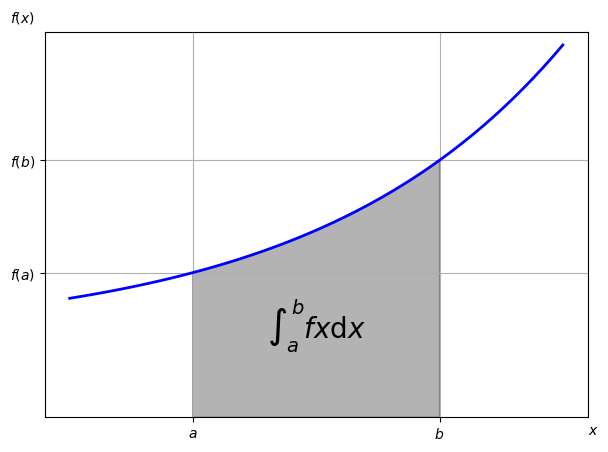

Recreate this plot in Python.
#!/usr/bin/python
# -*- coding: utf-8 -*-
'''
[redacted]
@Date: 2020-03-01 14:44:14
[redacted]
@LastEditTime: 2020-03-01 14:48:31
@FilePath: /pyenv/python数据可视化/t8.py
@Description: 数学示例
'''
import numpy as np
import matplotlib.pyplot as plt
from matplotlib.patches import Polygon

# 一步是定义需要求取积分的函数
def func(x):
    return 0.5 * np.exp(x) + 1

# 第二步是定义积分区间，生成必需的数值
a, b = 0.5, 1.5
x = np.linspace(0, 2)
y = func(x)
# 第三步，绘制函数图形
fig, ax = plt.subplots(figsize=(7, 5))
plt.plot(x, y, 'b', linewidth=2)
plt.ylim(ymin=0)

# 第四步是核心，我们使用 Polygon 函数生成阴影部分（“补丁”），表示积分面积
Ix = np.linspace(a, b)
Iy = func(Ix)
verts = [(a, 0)] + list(zip(Ix, Iy)) + [(b, 0)]
poly = Polygon(verts, facecolor='0.7', edgecolor='0.5')
ax.add_patch(poly)

# 第五步是用 plt.text 和 plt.figtext 在图表上添加数学公式和一些坐标轴标签。LaTeX 代码在两个美元符号之间传递（……）。两个函数的前两个参数都是放置对应文本的坐标值：
plt.text(0.5 * (a + b), 1, r"$\int_a^b fx\mathrm{d}x$", horizontalalignment='center', fontsize=20)
plt.figtext(0.9, 0.075, '$x$')
plt.figtext(0.075, 0.9, '$f(x)$')

'''
最后，我们分别设置x和y刻度标签的位置。注意，尽管我们以 LaTeX 渲染变量名称，
但是用于定位的是正确的数字值。我们还添加了网格，在这个特殊例子中，只是为了强调选中的刻度：
'''
ax.set_xticks((a, b))
ax.set_xticklabels(('$a$', '$b$'))
ax.set_yticks([func(a), func(b)])
ax.set_yticklabels(('$f(a)$', '$f(b)$'))
plt.grid(True)
plt.show()